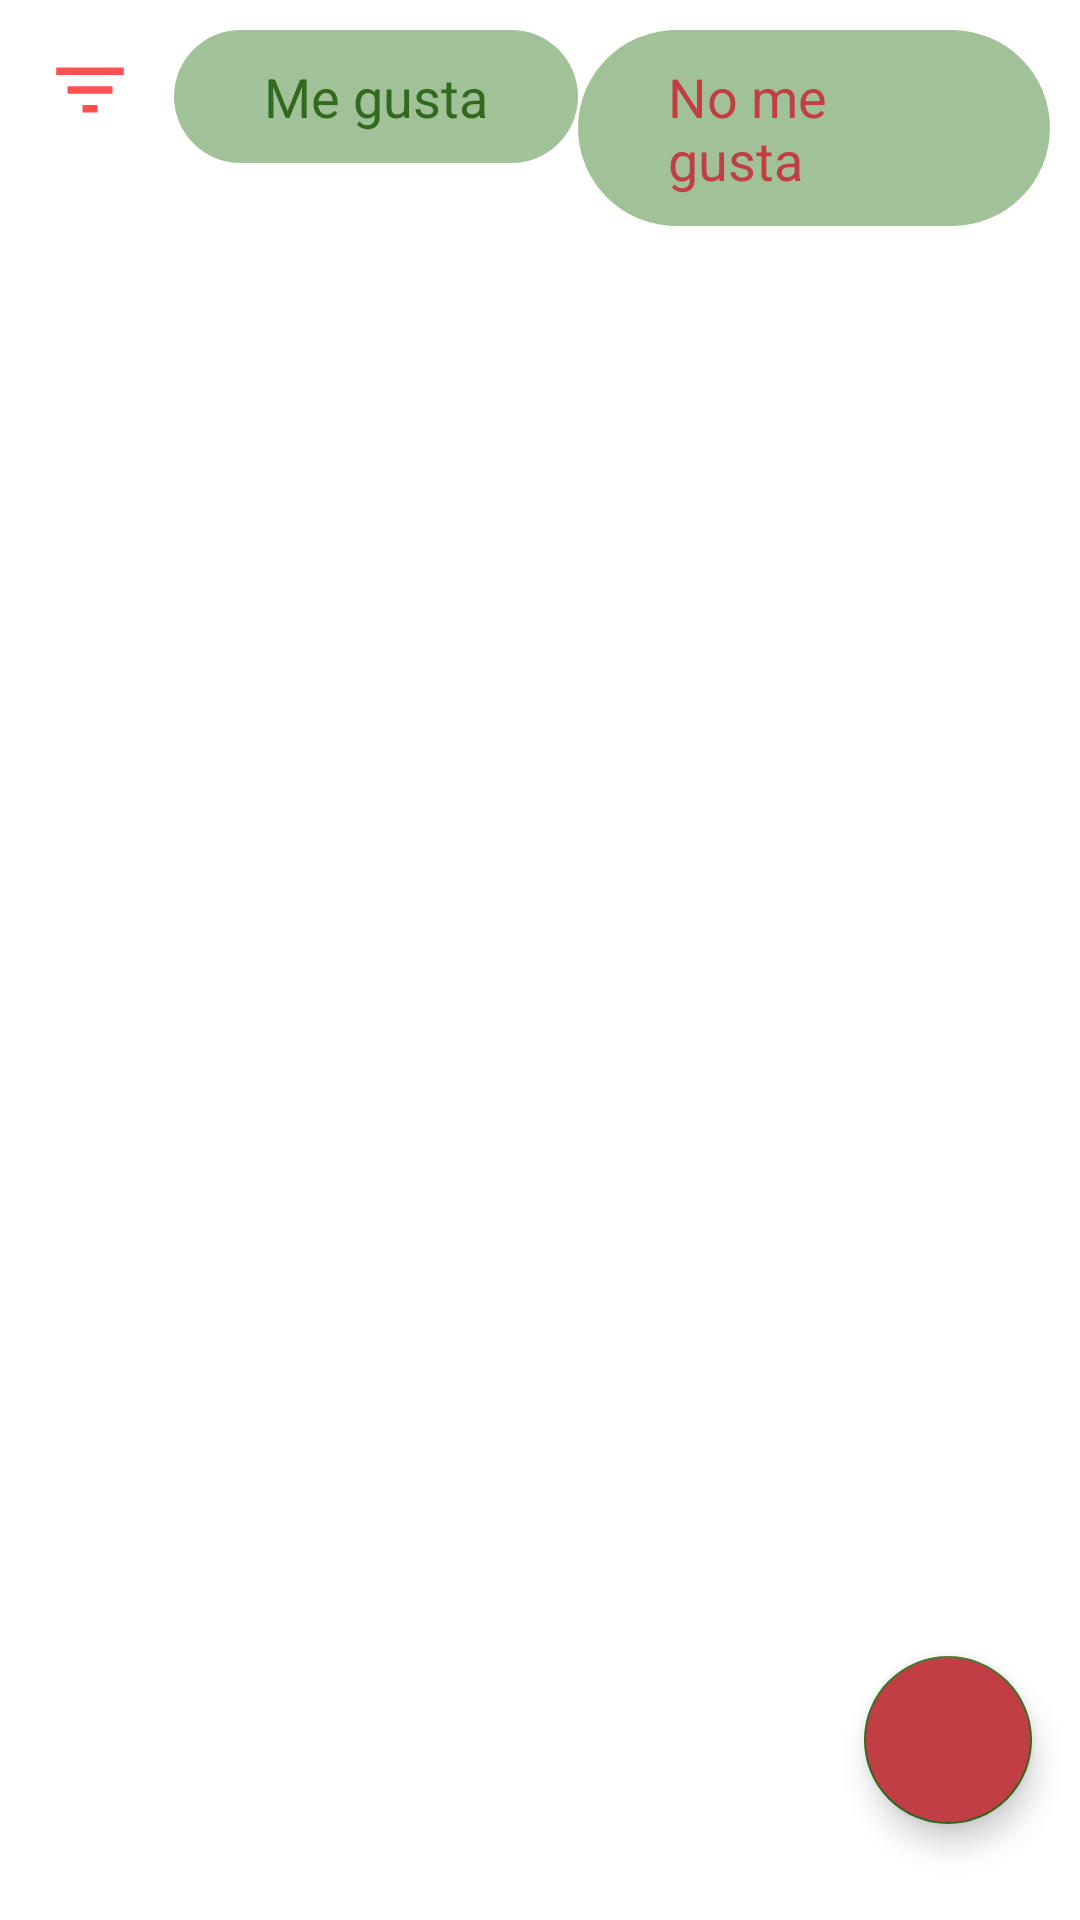

Layout XML and referenced resources for this Android screen:
<!-- AndroidManifest.xml: application theme Theme.ShoppingChristmas -->
<!-- res/layout/fragment_home.xml -->
<?xml version="1.0" encoding="utf-8"?>
<FrameLayout xmlns:android="http://schemas.android.com/apk/res/android"
    xmlns:tools="http://schemas.android.com/tools"
    android:layout_width="match_parent"
    android:layout_height="match_parent"
    xmlns:app="http://schemas.android.com/apk/res-auto"
    tools:context=".ui.HomeFragment">

    
    <androidx.constraintlayout.widget.ConstraintLayout
        android:layout_width="match_parent"
        android:layout_height="match_parent">

        <LinearLayout
            android:id="@+id/linearLayout"
            android:layout_width="match_parent"
            android:layout_height="wrap_content"
            android:orientation="horizontal"
            android:gravity="center_horizontal"
            android:layout_margin="10dp"
            app:layout_constraintEnd_toEndOf="parent"
            app:layout_constraintStart_toStartOf="parent"
            app:layout_constraintTop_toTopOf="parent">

            <ImageView
                android:id="@+id/allNotes"
                android:layout_width="30dp"
                android:layout_height="30dp"
                android:layout_margin="5dp"
                android:src="@drawable/ic_filter_list"/>

            <TextView
                android:id="@+id/filterMeGusta"
                android:layout_width="wrap_content"
                android:layout_height="wrap_content"
                android:textColor="@color/green_secondary"
                android:textSize="18sp"
                android:text="@string/me_gusta"
                android:layout_marginStart="8dp"
                android:background="@drawable/btn_filter_shape"
                android:paddingStart="30dp"
                android:paddingEnd="30dp"
                android:paddingTop="10dp"
                android:paddingBottom="10dp"/>

            <TextView
                android:id="@+id/filterNoMeGusta"
                android:layout_width="wrap_content"
                android:layout_height="wrap_content"
                android:textColor="@color/red_dark"
                android:textSize="18sp"
                android:text="@string/no_me_gusta"
                android:background="@drawable/btn_filter_shape"
                android:paddingStart="30dp"
                android:paddingEnd="30dp"
                android:paddingTop="10dp"
                android:paddingBottom="10dp"/>


        </LinearLayout>

        <com.google.android.material.floatingactionbutton.FloatingActionButton
            android:id="@+id/btnAddNotes"
            android:layout_width="wrap_content"
            android:layout_height="wrap_content"
            android:layout_marginEnd="16dp"
            android:layout_marginBottom="32dp"
            android:src="@drawable/ic_add"
            android:backgroundTint="@color/green_dark"
            app:layout_constraintBottom_toBottomOf="parent"
            app:layout_constraintEnd_toEndOf="parent" />

        <androidx.recyclerview.widget.RecyclerView
            android:id="@+id/recycler"
            android:layout_width="match_parent"
            android:layout_height="0dp"
            app:layout_constraintBottom_toBottomOf="parent"
            app:layout_constraintEnd_toEndOf="parent"
            app:layout_constraintStart_toStartOf="parent"
            app:layout_constraintTop_toBottomOf="@+id/linearLayout" />


    </androidx.constraintlayout.widget.ConstraintLayout>

</FrameLayout>
<!-- resources referenced by this layout -->
<resources>
  <color name="green_dark">#c23e45</color>
  <color name="green_secondary">#33691E</color>
  <color name="red_dark">#c23e45</color>
  <!-- drawable btn_filter_shape (drawable) -->
  <?xml version="1.0" encoding="utf-8"?>
  <shape  android:shape="rectangle" xmlns:android="http://schemas.android.com/apk/res/android">
      <solid android:color="@color/bacc_color"/>
      <corners android:radius="150dp"/>
  </shape>
  <!-- drawable ic_filter_list (drawable) -->
  <vector android:height="24dp" android:tint="@color/red_color"
      android:viewportHeight="24" android:viewportWidth="24"
      android:width="24dp" xmlns:android="http://schemas.android.com/apk/res/android">
      <path android:fillColor="@android:color/white" android:pathData="M10,18h4v-2h-4v2zM3,6v2h18L21,6L3,6zM6,13h12v-2L6,11v2z"/>
  </vector>
  <string name="me_gusta">Me gusta</string>
  <string name="no_me_gusta">No me gusta</string>
  <style name="Theme.ShoppingChristmas" parent="Theme.MaterialComponents.DayNight.DarkActionBar">
          
          <item name="colorPrimary">@color/red_primary</item>
          <item name="colorPrimaryVariant">@color/red_dark</item>
          <item name="colorOnPrimary">@color/white</item>
          
          <item name="colorSecondary">@color/teal_200</item>
          <item name="colorSecondaryVariant">@color/teal_700</item>
          <item name="colorOnSecondary">@color/black</item>
  
          
          <item name="android:statusBarColor" tools:targetApi="l">?attr/colorPrimaryVariant</item>
  
          <item name="colorOnSurface">@color/red_dark</item>
      </style>
  <color name="bacc_color">#A1C298</color>
  <color name="red_color">#FF5151</color>
  <color name="red_primary">#FA7070</color>
  <color name="white">#FFFFFFFF</color>
  <color name="teal_200">#FF33691E</color>
  <color name="teal_700">#FF018786</color>
  <color name="black">#FF000000</color>
</resources>
